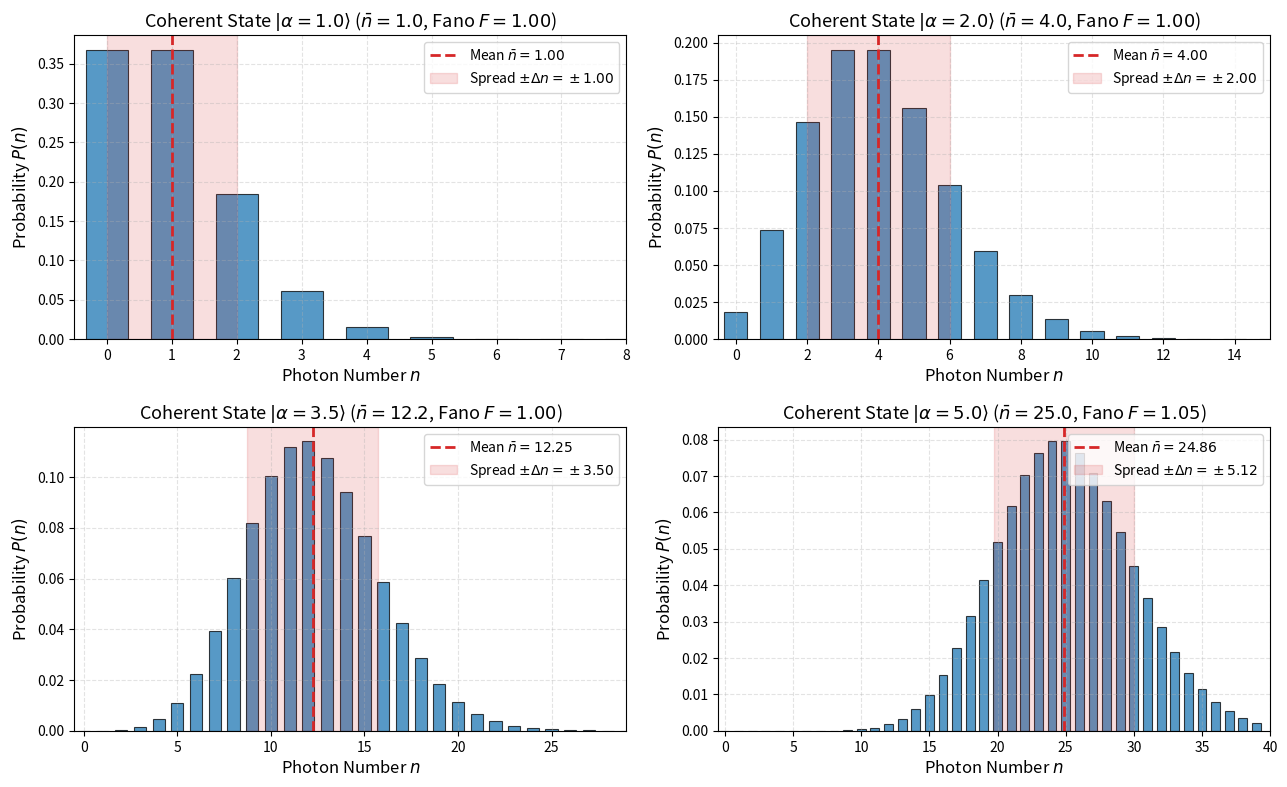
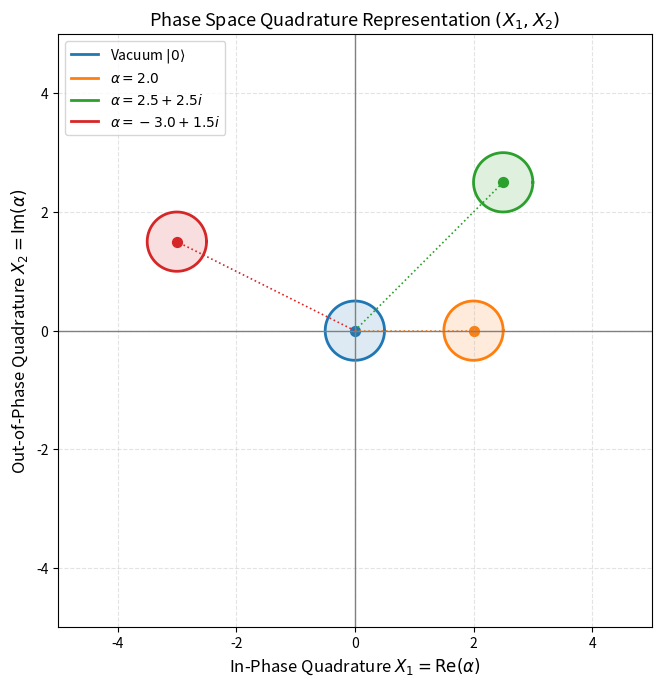
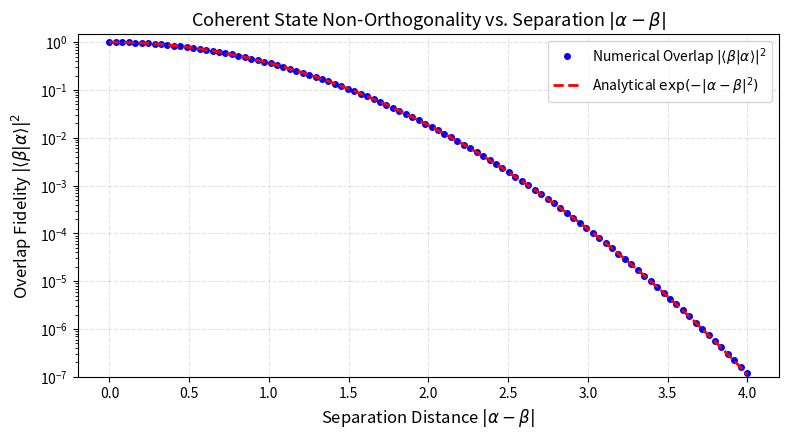
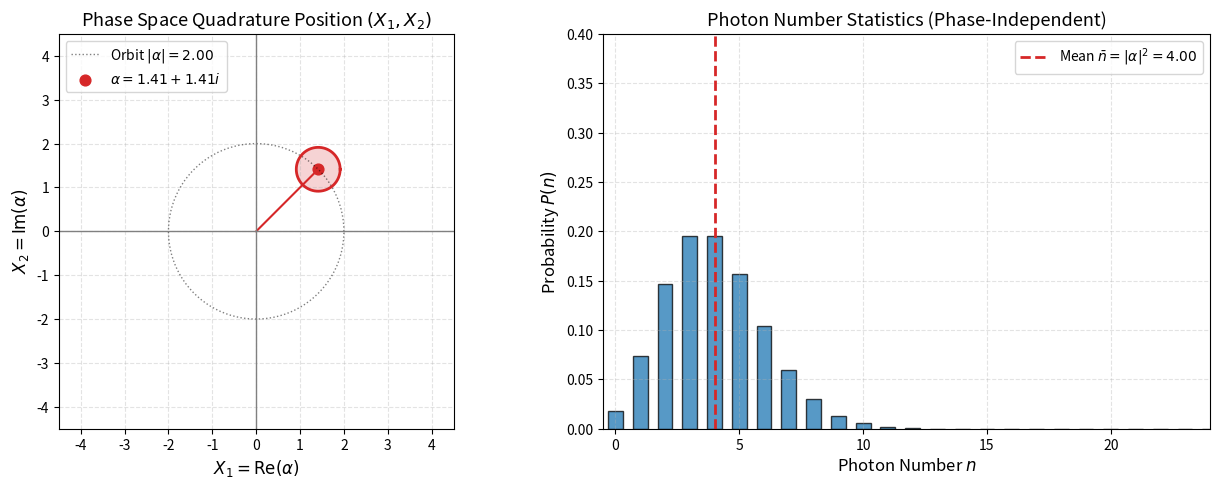

These figures' Python source, in order:
# Install dependencies in Google Colab (uncomment if running in Colab)
# !pip install -q qutip numpy scipy matplotlib ipywidgets

import numpy as np
import scipy.linalg as la
import matplotlib.pyplot as plt
import math

# QuTiP import
try:
    import qutip as qt
    from qutip import basis, destroy, create, num, coherent, displace, qeye
    has_qutip = True
    print(f"QuTiP version {qt.__version__} initialized.")
except ImportError:
    has_qutip = False
    print("QuTiP not installed locally. Using internal NumPy fallback.")

# Configure clean, publication-ready plotting aesthetics
plt.rcParams.update({
    "font.size": 11,
    "axes.labelsize": 12,
    "axes.titlesize": 13,
    "xtick.labelsize": 10,
    "ytick.labelsize": 10,
    "legend.fontsize": 10,
    "figure.titlesize": 14,
    "figure.dpi": 120,
    "axes.grid": True,
    "grid.alpha": 0.35,
    "grid.linestyle": "--"
})


def construct_coherent_state(N: int, alpha: complex):
    """
    Constructs a coherent state |alpha> in truncated Fock space of dimension N.
    """
    if has_qutip:
        return coherent(N, alpha)
    else:
        # NumPy fallback: |alpha> = exp(-|alpha|^2 / 2) * sum(alpha^n / sqrt(n!) |n>)
        coeffs = np.zeros(N, dtype=complex)
        for n in range(N):
            coeffs[n] = (alpha**n) / math.sqrt(float(math.factorial(n)))
        psi = np.exp(-0.5 * abs(alpha)**2) * coeffs
        # Normalize to handle truncation
        norm = np.linalg.norm(psi)
        return psi / norm

# Benchmark Definition 1: Verify that a |alpha> = alpha |alpha>
N_dim = 35
alpha_test = 2.0 + 1.5j  # |alpha|^2 = 4 + 2.25 = 6.25 mean photons

if has_qutip:
    psi_alpha = construct_coherent_state(N_dim, alpha_test)
    a_op = destroy(N_dim)
    
    # Calculate a * |alpha>
    lhs = a_op * psi_alpha
    rhs = alpha_test * psi_alpha
    
    diff_norm = (lhs - rhs).norm()
    print("=== Definition 1 Verification: a|alpha> = alpha|alpha> ===")
    print(f"Target eigenvalue alpha: {alpha_test}")
    print(f"Norm of difference || a|alpha> - alpha|alpha> ||: {diff_norm:.2e} (Exact eigenstate!)")
else:
    print(f"Target eigenvalue alpha: {alpha_test} (QuTiP verification skipped)")


def test_displacement_composition(alpha: complex, beta: complex, N: int = 40):
    """
    Numerically verifies D(alpha) * D(beta) = D(alpha + beta) * exp(i * Im(alpha * conj(beta))).
    """
    if has_qutip:
        D_alpha = displace(N, alpha)
        D_beta = displace(N, beta)
        D_sum = displace(N, alpha + beta)
        
        # Left-hand side: D(alpha) * D(beta)
        LHS = D_alpha * D_beta
        
        # Right-hand side: D(alpha + beta) * exp(i * Im(alpha * beta*))
        phase = np.exp(1j * np.imag(alpha * np.conj(beta)))
        RHS = D_sum * phase
        
        operator_diff = (LHS - RHS).norm()
        print("=== Displacement Composition Law Verification ===")
        print(f"alpha = {alpha}, beta = {beta}")
        print(f"Geometric Phase: exp(i * Im(alpha*beta*)) = {phase:.4f}")
        print(f"Operator difference || D(alpha)D(beta) - D(alpha+beta)e^(i*phi) ||: {operator_diff:.2e}")
    else:
        print("QuTiP required for full operator composition test.")

test_displacement_composition(alpha=1.2 + 0.8j, beta=-0.5 + 1.1j, N=45)


def plot_poisson_statistics():
    alpha_samples = [1.0, 2.0, 3.5, 5.0]
    fig, axes = plt.subplots(2, 2, figsize=(13, 8))
    axes_flat = axes.flatten()
    
    n_max = 40
    fock_axis = np.arange(n_max)
    
    for idx, alpha_val in enumerate(alpha_samples):
        n_bar = alpha_val**2
        ax = axes_flat[idx]
        
        # Analytical Poisson probabilities: P(n) = exp(-n_bar) * n_bar^n / n!
        poiss_probs = [np.exp(-n_bar) * (n_bar**n) / float(math.factorial(n)) for n in fock_axis]
        
        # Numerical expectation values
        mean_calc = np.sum(fock_axis * poiss_probs)
        mean_sq_calc = np.sum((fock_axis**2) * poiss_probs)
        var_calc = mean_sq_calc - mean_calc**2
        fano = var_calc / mean_calc
        
        ax.bar(fock_axis, poiss_probs, color="#1f77b4", alpha=0.75, width=0.65, edgecolor="black", lw=0.8)
        ax.axvline(mean_calc, color="#d62728", ls="--", lw=2, label=rf"Mean $\bar{{n}} = {mean_calc:.2f}$")
        ax.axvspan(mean_calc - np.sqrt(var_calc), mean_calc + np.sqrt(var_calc), color="#d62728", alpha=0.15,
                   label=rf"Spread $\pm \Delta n = \pm{np.sqrt(var_calc):.2f}$")
        
        ax.set_title(rf"Coherent State $|\alpha={alpha_val}\rangle$ ($\bar{{n}} = {n_bar:.1f}$, Fano $F = {fano:.2f}$)")
        ax.set_xlabel("Photon Number $n$")
        ax.set_ylabel("Probability $P(n)$")
        ax.set_xlim(-0.5, min(n_max, int(n_bar + 4*np.sqrt(n_bar) + 3)))
        ax.legend(loc="upper right")
        
    plt.tight_layout()
    plt.show()

plot_poisson_statistics()


def plot_phase_space_circles():
    alphas = [0.0, 2.0, 2.5 + 2.5j, -3.0 + 1.5j]
    labels = [r"Vacuum $|0\rangle$", r"$\alpha = 2.0$", r"$\alpha = 2.5 + 2.5i$", r"$\alpha = -3.0 + 1.5i$"]
    colors = ["#1f77b4", "#ff7f0e", "#2ca02c", "#d62728"]
    
    fig, ax = plt.subplots(figsize=(7, 7))
    theta = np.linspace(0, 2*np.pi, 200)
    radius_noise = 0.5  # Delta X1 = Delta X2 = 1/2
    
    for i, a_val in enumerate(alphas):
        x0 = np.real(a_val)
        y0 = np.imag(a_val)
        
        # Uncertainty circle boundary
        x_circ = x0 + radius_noise * np.cos(theta)
        y_circ = y0 + radius_noise * np.sin(theta)
        
        ax.plot(x_circ, y_circ, color=colors[i], lw=2.0, label=labels[i])
        ax.fill(x_circ, y_circ, color=colors[i], alpha=0.15)
        ax.plot([0, x0], [0, y0], color=colors[i], ls=":", lw=1.2)
        ax.scatter([x0], [y0], color=colors[i], s=50)
        
    ax.axhline(0, color="gray", lw=1)
    ax.axvline(0, color="gray", lw=1)
    ax.set_aspect("equal")
    ax.set_xlim(-5, 5)
    ax.set_ylim(-5, 5)
    ax.set_title(r"Phase Space Quadrature Representation $(X_1, X_2)$")
    ax.set_xlabel(r"In-Phase Quadrature $X_1 = \mathrm{Re}(\alpha)$")
    ax.set_ylabel(r"Out-of-Phase Quadrature $X_2 = \mathrm{Im}(\alpha)$")
    ax.legend(loc="upper left")
    
    plt.tight_layout()
    plt.show()

plot_phase_space_circles()


def test_coherent_overlap():
    alpha_0 = 1.5
    sep_range = np.linspace(0, 4.0, 100)
    overlaps_exact = np.exp(-sep_range**2)
    
    overlaps_numeric = []
    N_dim = 40
    
    for s in sep_range:
        beta = alpha_0 + s
        if has_qutip:
            psi_a = coherent(N_dim, alpha_0)
            psi_b = coherent(N_dim, beta)
            ov = abs((psi_b.dag() * psi_a).tr())**2
        else:
            psi_a = construct_coherent_state(N_dim, alpha_0)
            psi_b = construct_coherent_state(N_dim, beta)
            ov = abs(np.vdot(psi_b, psi_a))**2
        overlaps_numeric.append(ov)
        
    fig, ax = plt.subplots(figsize=(8, 4.5))
    ax.plot(sep_range, overlaps_numeric, 'bo', markersize=4, label=r"Numerical Overlap $|\langle \beta | \alpha \rangle|^2$")
    ax.plot(sep_range, overlaps_exact, 'r--', lw=2, label=r"Analytical $\exp(-|\alpha - \beta|^2)$")
    ax.set_title(r"Coherent State Non-Orthogonality vs. Separation $|\alpha - \beta|$")
    ax.set_xlabel(r"Separation Distance $|\alpha - \beta|$")
    ax.set_ylabel(r"Overlap Fidelity $|\langle \beta | \alpha \rangle|^2$")
    ax.set_yscale("log")
    ax.set_ylim(1e-7, 1.5)
    ax.legend(loc="upper right")
    
    plt.tight_layout()
    plt.show()

test_coherent_overlap()


try:
    from ipywidgets import interact, FloatSlider
    has_widgets = True
except ImportError:
    has_widgets = False

def interactive_coherent_explorer(mag=2.0, phase_factor=0.25):
    theta = phase_factor * np.pi
    alpha = mag * np.exp(1j * theta)
    n_bar = mag**2
    
    fig, (ax1, ax2) = plt.subplots(1, 2, figsize=(13, 5))
    
    # 1. Phase space plot
    theta_circ = np.linspace(0, 2*np.pi, 200)
    x0 = np.real(alpha)
    y0 = np.imag(alpha)
    
    # Orbit trajectory
    ax1.plot(mag * np.cos(theta_circ), mag * np.sin(theta_circ), 'k:', lw=1, alpha=0.5, label=rf"Orbit $|\alpha| = {mag:.2f}$")
    
    # Noise circle (radius 0.5)
    ax1.plot(x0 + 0.5 * np.cos(theta_circ), y0 + 0.5 * np.sin(theta_circ), color="#d62728", lw=2)
    ax1.fill(x0 + 0.5 * np.cos(theta_circ), y0 + 0.5 * np.sin(theta_circ), color="#d62728", alpha=0.2)
    ax1.plot([0, x0], [0, y0], color="#d62728", lw=1.5)
    ax1.scatter([x0], [y0], color="#d62728", s=60, label=rf"$\alpha = {x0:.2f} + {y0:.2f}i$")
    
    ax1.axhline(0, color="gray", lw=1)
    ax1.axvline(0, color="gray", lw=1)
    ax1.set_aspect("equal")
    ax1.set_xlim(-4.5, 4.5)
    ax1.set_ylim(-4.5, 4.5)
    ax1.set_title(r"Phase Space Quadrature Position $(X_1, X_2)$")
    ax1.set_xlabel(r"$X_1 = \mathrm{Re}(\alpha)$")
    ax1.set_ylabel(r"$X_2 = \mathrm{Im}(\alpha)$")
    ax1.legend(loc="upper left")
    
    # 2. Photon Number Statistics
    fock_k = np.arange(25)
    poiss = [np.exp(-n_bar) * (n_bar**k) / float(math.factorial(k)) for k in fock_k]
    
    ax2.bar(fock_k, poiss, color="#1f77b4", width=0.6, edgecolor="black", alpha=0.75)
    ax2.axvline(n_bar, color="#d62728", ls="--", lw=2, label=rf"Mean $\bar{{n}} = |\alpha|^2 = {n_bar:.2f}$")
    ax2.set_title("Photon Number Statistics (Phase-Independent)")
    ax2.set_xlabel("Photon Number $n$")
    ax2.set_ylabel("Probability $P(n)$")
    ax2.set_xlim(-0.5, 24)
    ax2.set_ylim(0, max(0.4, max(poiss)*1.2))
    ax2.legend()
    
    plt.tight_layout()
    plt.show()

if has_widgets:
    interact(
        interactive_coherent_explorer,
        mag=FloatSlider(min=0.0, max=3.5, step=0.1, value=2.0, description="Mag |α|:"),
        phase_factor=FloatSlider(min=0.0, max=2.0, step=0.05, value=0.25, description="Phase θ/π:")
    )
else:
    print("Interactive sliders active in Jupyter/Colab. Displaying baseline:")
    interactive_coherent_explorer(mag=2.0, phase_factor=0.25)
